4-way image classification set "Dataset" from GitHub (daffakurnia11/Coffee-Beans-Roast-Level-Classification); label vocabulary: dark roast, green, light roast, medium roast.

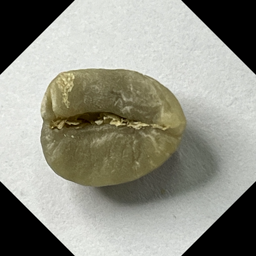
Label: green

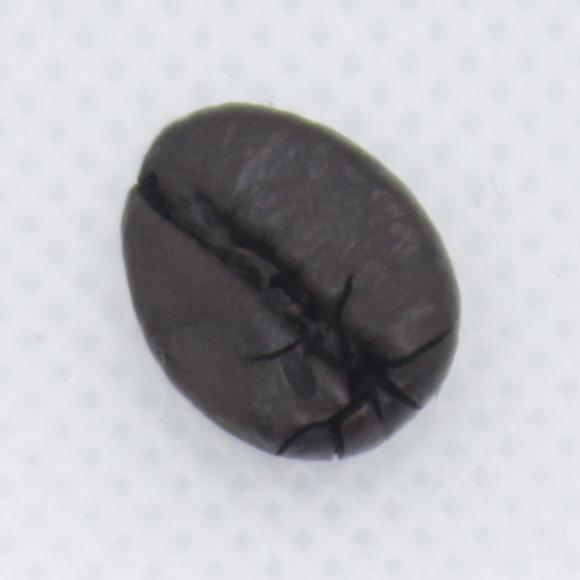
Label: dark roast

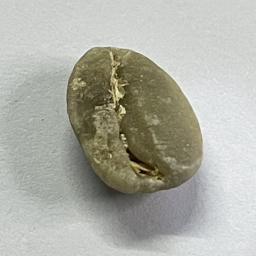
Label: green

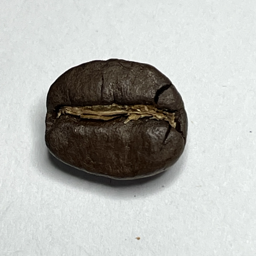
Label: dark roast

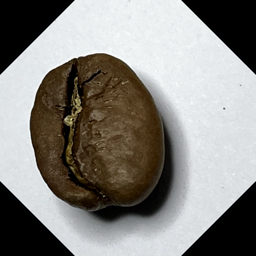
Label: medium roast

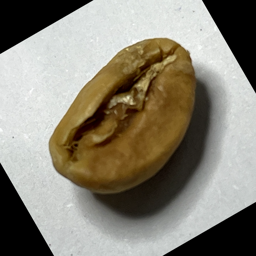
Label: light roast
